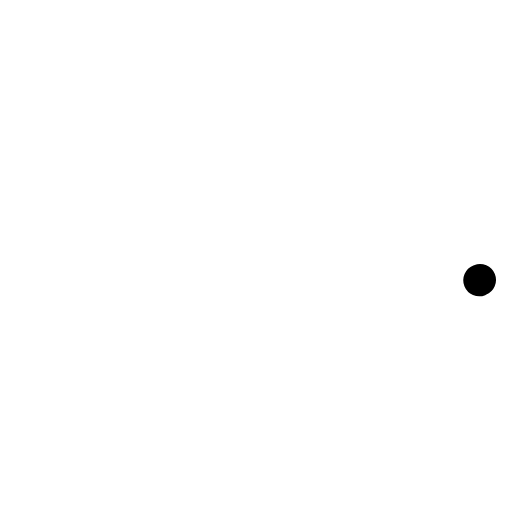
t = 0.00 s
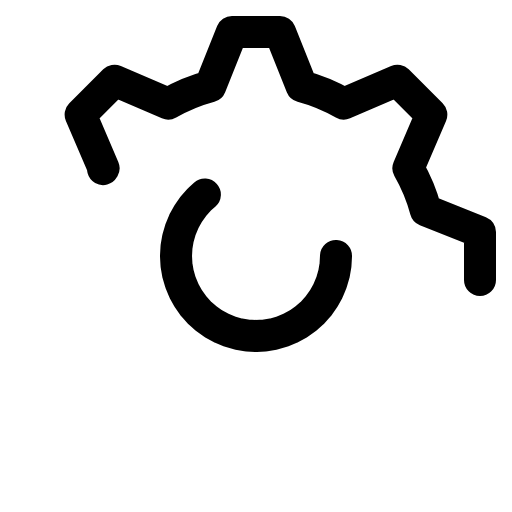
t = 0.17 s
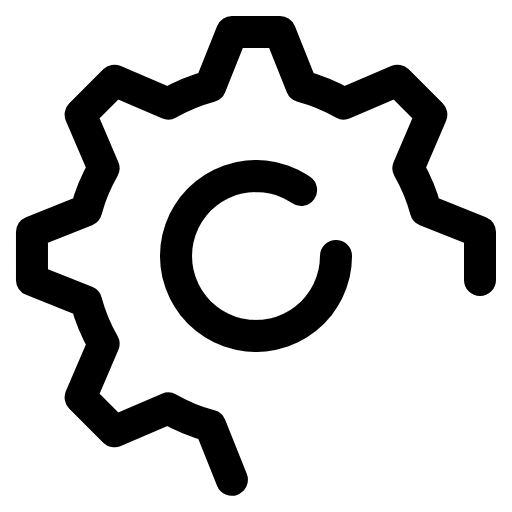
t = 0.27 s
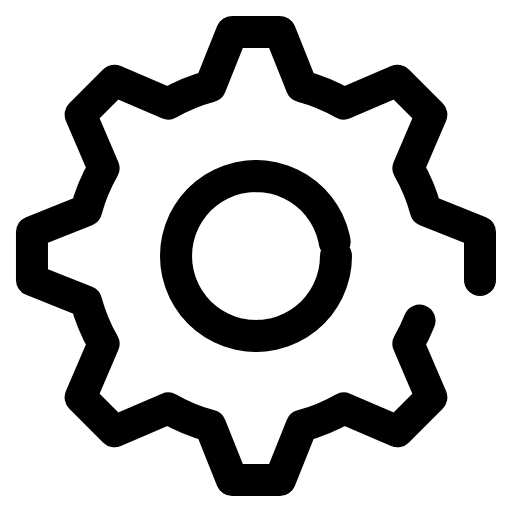
t = 0.49 s
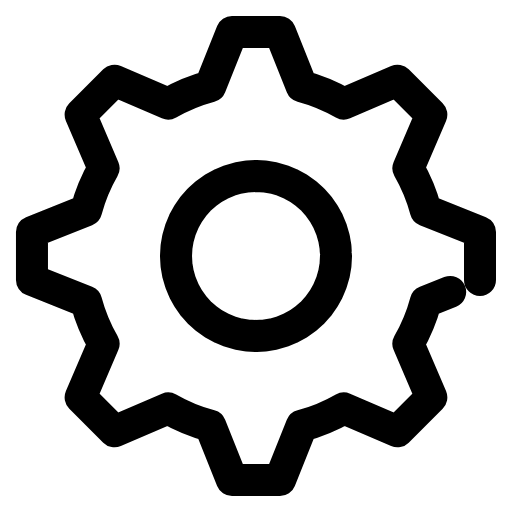
t = 0.59 s
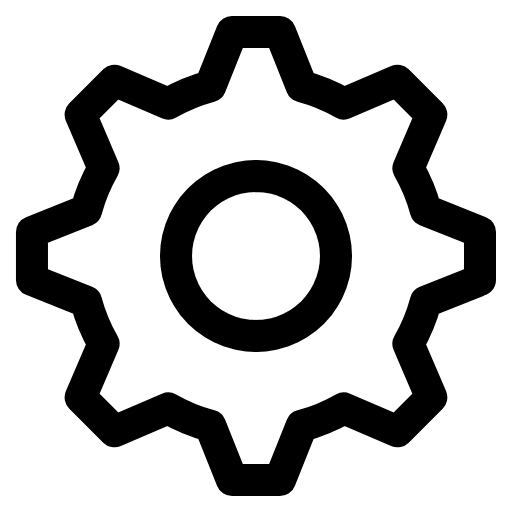
t = 0.80 s

The animated SVG that drew these frames (rendered in a browser with its animation timeline set to each time). Animation: 4 CSS @keyframes rules; one cycle of 0.91 s, repeats indefinitely.

<svg xmlns="http://www.w3.org/2000/svg" viewBox="0 0 32 32" width="96" height="96" role="img" aria-label="Gear Icon — الإعدادات" data-icon="gear-icon">
  <title>Gear Icon — الإعدادات</title>
<style>
  .a{fill:none;stroke:currentColor;stroke-width:2;stroke-linecap:round;stroke-linejoin:round;
     stroke-dasharray:1;stroke-dashoffset:1;animation:draw 0.85s cubic-bezier(.25,.9,.25,1) both}
  .d{fill:var(--icon-accent,currentColor);stroke:none;transform-box:fill-box;transform-origin:center;
     animation:dotIn .35s ease-out both,dotPulse 0.83s infinite ease-in-out}
  .f{fill:currentColor;stroke:none;animation:fadeIn .45s ease-out both}
  @keyframes draw{to{stroke-dashoffset:0}}
  @keyframes dotIn{from{opacity:0;transform:scale(.4)}to{opacity:1;transform:scale(1)}}
  @keyframes dotPulse{0%,100%{opacity:.55}50%{opacity:1}}
  @keyframes fadeIn{from{opacity:0}to{opacity:1}}
  @media (prefers-reduced-motion:reduce){.a{animation:none;stroke-dashoffset:0}.d,.f{animation:none}}
</style>
  <polygon class="a" pathLength="1" points="21,16 20.969,16.56 20.875,17.113 20.719,17.651 20.505,18.169 20.234,18.66 19.909,19.117 19.536,19.536 19.117,19.909 18.66,20.234 18.169,20.505 17.651,20.719 17.113,20.875 16.56,20.969 16,21 15.44,20.969 14.887,20.875 14.349,20.719 13.831,20.505 13.34,20.234 12.883,19.909 12.464,19.536 12.091,19.117 11.766,18.66 11.495,18.169 11.281,17.651 11.125,17.113 11.031,16.56 11,16 11.031,15.44 11.125,14.887 11.281,14.349 11.495,13.831 11.766,13.34 12.091,12.883 12.464,12.464 12.883,12.091 13.34,11.766 13.831,11.495 14.349,11.281 14.887,11.125 15.44,11.031 16,11 16.56,11.031 17.113,11.125 17.651,11.281 18.169,11.495 18.66,11.766 19.117,12.091 19.536,12.464 19.909,12.883 20.234,13.34 20.505,13.831 20.719,14.349 20.875,14.887 20.969,15.44" style="animation-delay:0.0s"/>
  <path class="a" pathLength="1" d="m30,17.5v-3l-3.388-1.355c-.25-.933-.617-1.815-1.089-2.633l1.436-3.351-2.121-2.121-3.351,1.436c-.817-.472-1.7-.838-2.633-1.089l-1.355-3.388h-3l-1.355,3.388c-.933.25-1.815.617-2.633,1.089l-3.351-1.436-2.121,2.121 1.436,3.351c-.472.817-.838,1.7-1.089,2.633l-3.388,1.355v3l3.388,1.355c.25.933.617,1.815,1.089,2.633l-1.436,3.351 2.121,2.121 3.351-1.436c.817.472 1.7.838 2.633,1.089l1.355,3.388h3l1.355-3.388c.933-.25 1.815-.617 2.633-1.089l3.351,1.436 2.121-2.121-1.436-3.351c.472-.817.838-1.7 1.089-2.633l3.388-1.355Z" style="animation-delay:0.06s"/>
</svg>
